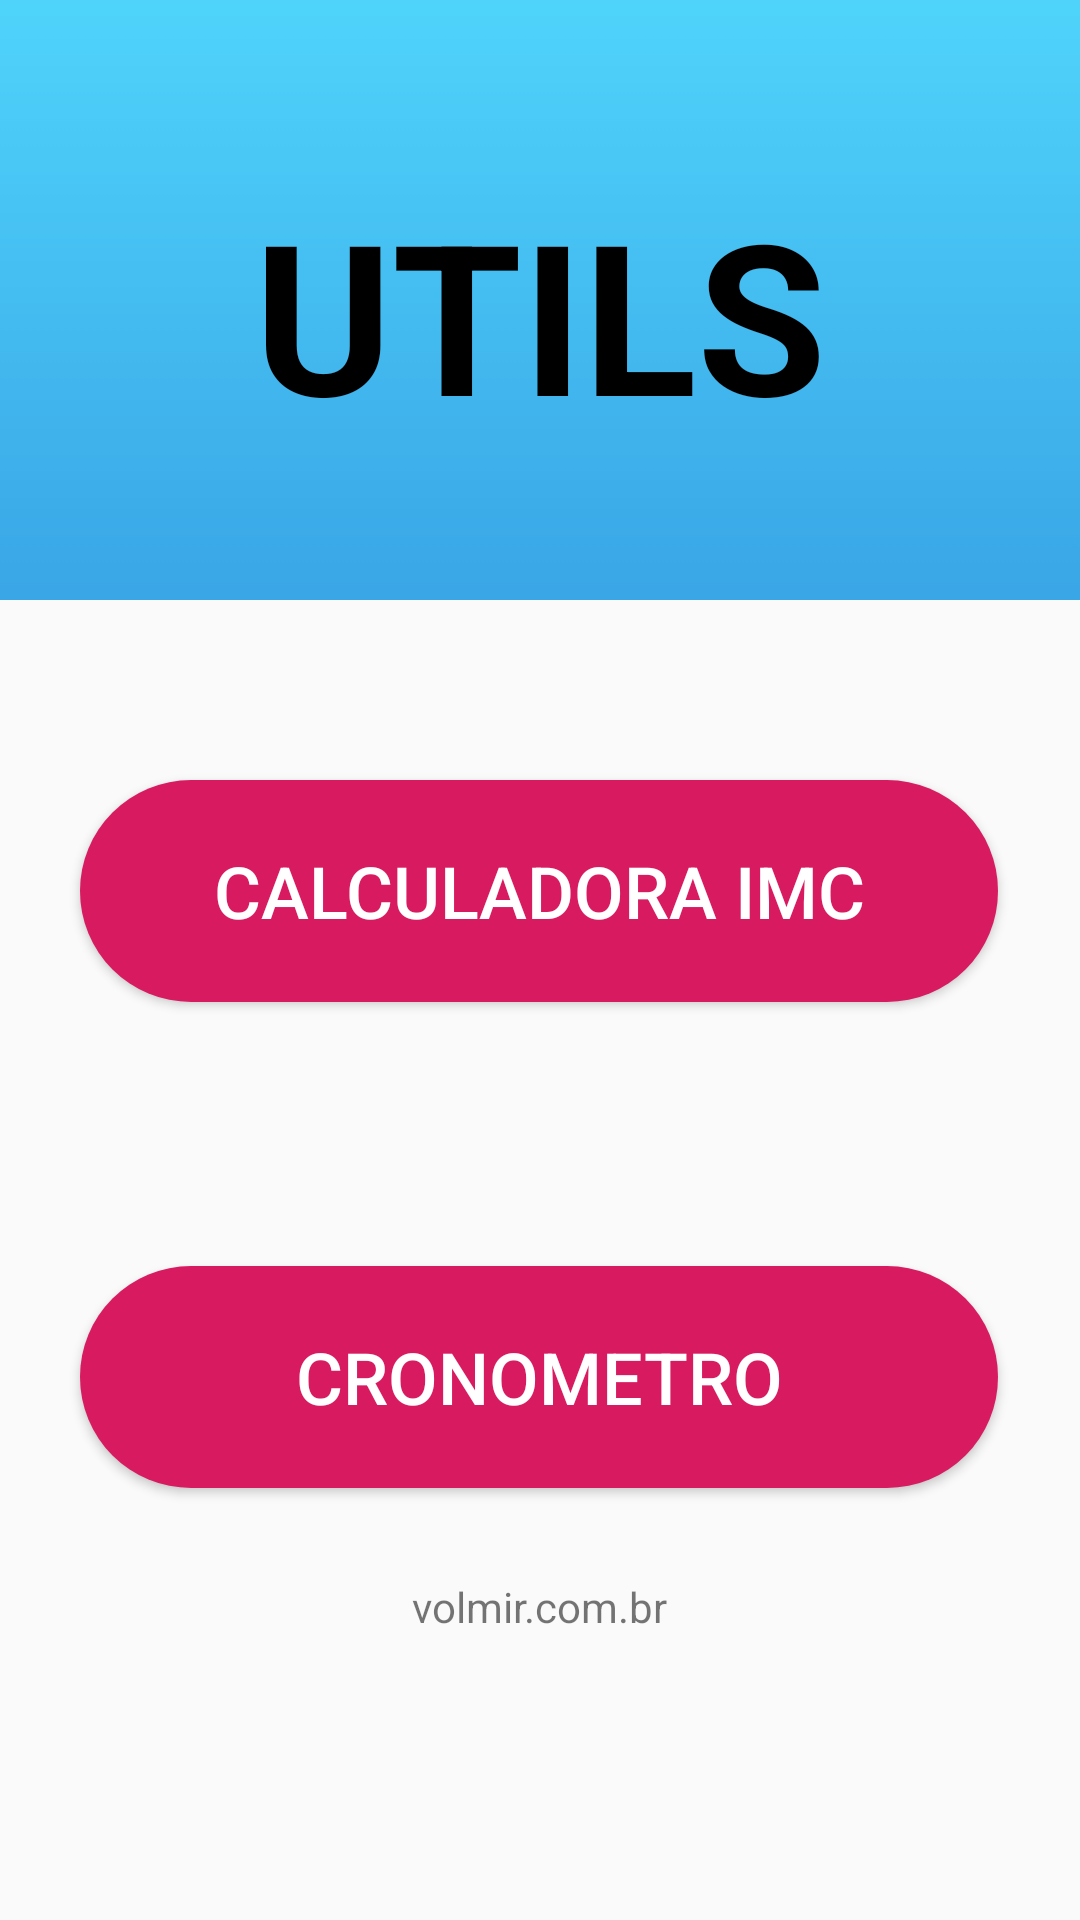

Produce the Android XML layout that renders to this screen, including the resource entries it uses.
<!-- AndroidManifest.xml: application theme AppTheme -->
<!-- res/layout/activity_home.xml -->
<?xml version="1.0" encoding="utf-8"?>
<androidx.constraintlayout.widget.ConstraintLayout xmlns:android="http://schemas.android.com/apk/res/android"
xmlns:app="http://schemas.android.com/apk/res-auto"
xmlns:tools="http://schemas.android.com/tools"
android:layout_width="match_parent"
android:layout_height="match_parent"
tools:context=".view.HomeActivity">

<ImageView
    android:id="@+id/header"
    android:layout_width="match_parent"
    android:layout_height="200dp"
    android:layout_margin="0dp"
    android:scaleType="centerCrop"
    android:src="@drawable/header"
    app:layout_constraintEnd_toEndOf="parent"
    app:layout_constraintStart_toStartOf="parent"
    app:layout_constraintTop_toTopOf="parent" />


<TextView
    android:layout_width="wrap_content"
    android:layout_height="wrap_content"
    android:layout_marginTop="58dp"
    android:text="@string/title_utils"
    android:textAllCaps="true"
    android:textColor="@android:color/black"
    android:textSize="70sp"
    android:textStyle="bold"
    app:layout_constraintEnd_toEndOf="parent"
    app:layout_constraintStart_toStartOf="parent"
    app:layout_constraintTop_toTopOf="parent" />

<Button
    android:id="@+id/btn_imc"
    android:layout_width="306dp"
    android:layout_height="@dimen/btn_hight"
    android:layout_marginTop="260dp"
    android:background="@drawable/button_bg"
    android:text="@string/title_imc"
    android:textColor="@android:color/white"
    android:textSize="24sp"
    app:layout_constraintEnd_toEndOf="parent"
    app:layout_constraintHorizontal_bias="0.495"
    app:layout_constraintStart_toStartOf="parent"
    app:layout_constraintTop_toTopOf="parent" />

<Button
    android:id="@+id/btn_crono"
    android:layout_width="306dp"
    android:layout_height="@dimen/btn_hight"
    android:layout_marginTop="88dp"
    android:background="@drawable/button_bg"
    android:text="@string/title_crono"
    android:textColor="@android:color/white"
    android:textSize="24sp"
    app:layout_constraintEnd_toEndOf="parent"
    app:layout_constraintHorizontal_bias="0.495"
    app:layout_constraintStart_toStartOf="parent"
    app:layout_constraintTop_toBottomOf="@+id/btn_imc" />


<TextView
    android:layout_width="wrap_content"
    android:layout_height="wrap_content"
    android:layout_marginTop="30dp"
    android:text="@string/title_volmir"
    app:layout_constraintEnd_toEndOf="parent"
    app:layout_constraintStart_toStartOf="parent"
    app:layout_constraintTop_toBottomOf="@+id/btn_crono" />

</androidx.constraintlayout.widget.ConstraintLayout>
<!-- resources referenced by this layout -->
<resources>
  <dimen name="btn_hight">74dp</dimen>
  <!-- drawable button_bg (drawable) -->
  <?xml version="1.0" encoding="utf-8"?>
  <shape xmlns:android="http://schemas.android.com/apk/res/android">
      <corners android:radius="90dp"/>
      <solid android:color="@color/colorAccent"/>
  </shape>
  <!-- drawable header: png bitmap (drawable, 662 bytes) -->
  <string name="title_crono">Cronometro</string>
  <string name="title_imc">Calculadora IMC</string>
  <string name="title_utils">Utils</string>
  <string name="title_volmir">volmir.com.br</string>
  <style name="AppTheme" parent="Theme.AppCompat.Light.NoActionBar">
          
          <item name="colorPrimary">@color/colorPrimary</item>
          <item name="colorPrimaryDark">@color/colorPrimaryDark</item>
          <item name="colorAccent">@color/colorAccent</item>
          
  
          <item name="android:statusBarColor" tools:targetApi="lollipop">@color/colorPrimary</item>
  
      </style>
  <color name="colorAccent">#D81B60</color>
  <color name="colorPrimary">#52dbfe</color>
  <color name="colorPrimaryDark">#369ee3</color>
</resources>
